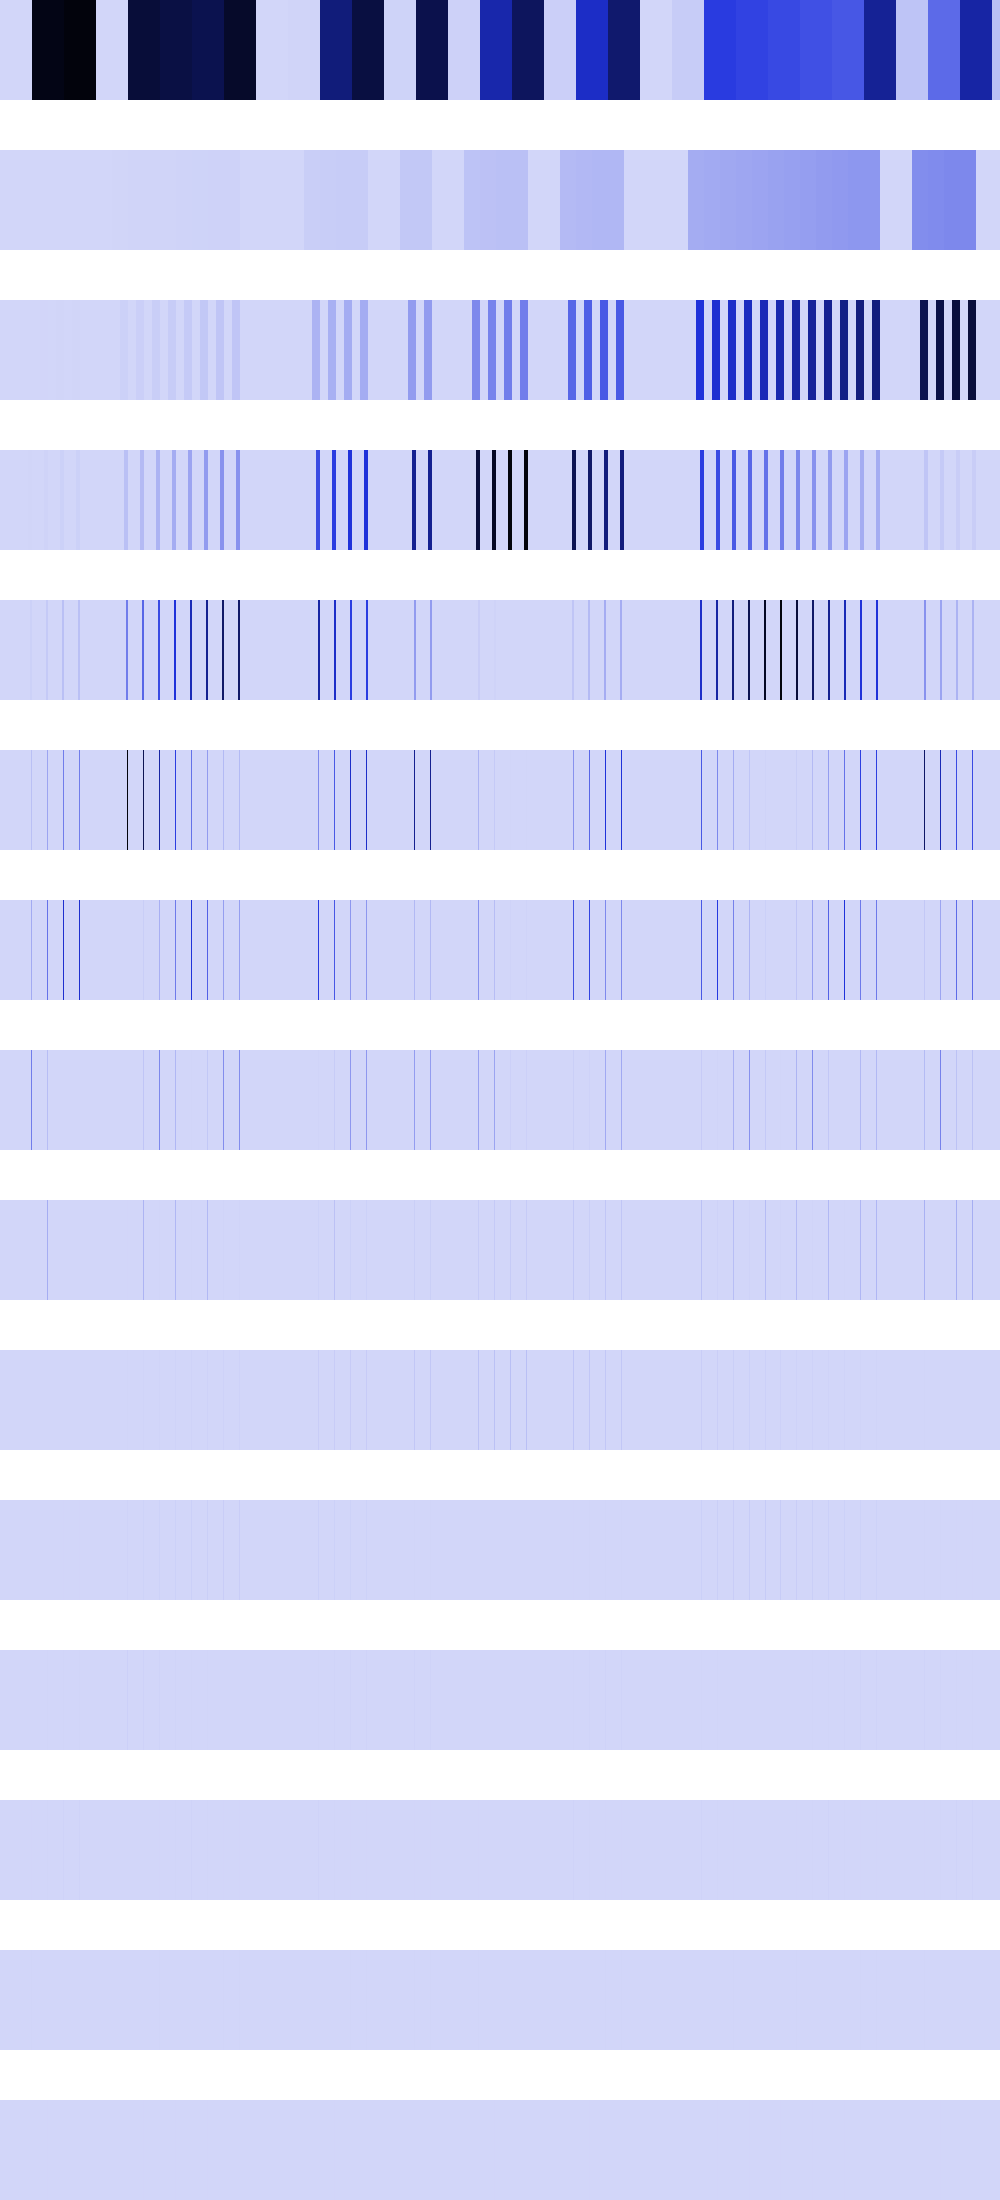

The data file committed next to this chart (first rows):
63504, 63504, 63504, 63504, 63504, 63504, 63504, 63504, 63504, 63504, 63504, 63504, 63504, 63504, 63504, 63504, 63504, 63504, 63504, 63504, 63504, 63504, 63504, 63504
0, 0, 0, 0, 0, 0, 0, 0, 0, 0, 0, 0, 0, 0, 0, 0, 254016, 254016, 254016, 254016, 254016, 254016, 254016, 254016
0, 0, 0, 0, 0, 0, 0, 0, 0, 0, 0, 0, 0, 0, 0, 0, 0, 0, 0, 0, 0, 0, 0, 0
0, 0, 0, 0, 0, 0, 0, 0, 0, 0, 0, 0, 0, 0, 0, 0, 0, 0, 0, 0, 0, 0, 0, 0
0, 0, 0, 0, 0, 0, 0, 0, 0, 0, 0, 0, 0, 0, 0, 0, 0, 0, 0, 0, 0, 0, 0, 0
0, 0, 0, 0, 0, 0, 0, 0, 0, 0, 0, 0, 0, 0, 0, 0, 0, 0, 0, 0, 0, 0, 0, 0
0, 0, 0, 0, 0, 0, 0, 0, 0, 0, 0, 0, 0, 0, 0, 0, 0, 0, 0, 0, 0, 0, 0, 0
0, 0, 0, 0, 0, 0, 0, 0, 0, 0, 0, 0, 0, 0, 0, 0, 0, 0, 0, 0, 0, 0, 0, 0
0, 0, 0, 0, 0, 0, 0, 0, 0, 0, 0, 0, 0, 0, 0, 0, 0, 0, 0, 0, 0, 0, 0, 0
0, 0, 0, 0, 0, 0, 0, 0, 0, 0, 0, 0, 0, 0, 0, 0, 0, 0, 0, 0, 0, 0, 0, 0
0, 0, 0, 0, 0, 0, 0, 0, 0, 0, 0, 0, 0, 0, 0, 0, 0, 0, 0, 0, 0, 0, 0, 0
0, 0, 0, 0, 0, 0, 0, 0, 0, 0, 0, 0, 0, 0, 0, 0, 0, 0, 0, 0, 0, 0, 0, 0
0, 0, 0, 0, 0, 0, 0, 0, 0, 0, 0, 0, 0, 0, 0, 0, 0, 0, 0, 0, 0, 0, 0, 0
0, 0, 0, 0, 0, 0, 0, 0, 0, 0, 0, 0, 0, 0, 0, 0, 0, 0, 0, 0, 0, 0, 0, 0
0, 0, 0, 0, 0, 0, 0, 0, 0, 0, 0, 0, 0, 0, 0, 0, 0, 0, 0, 0, 0, 0, 0, 0
